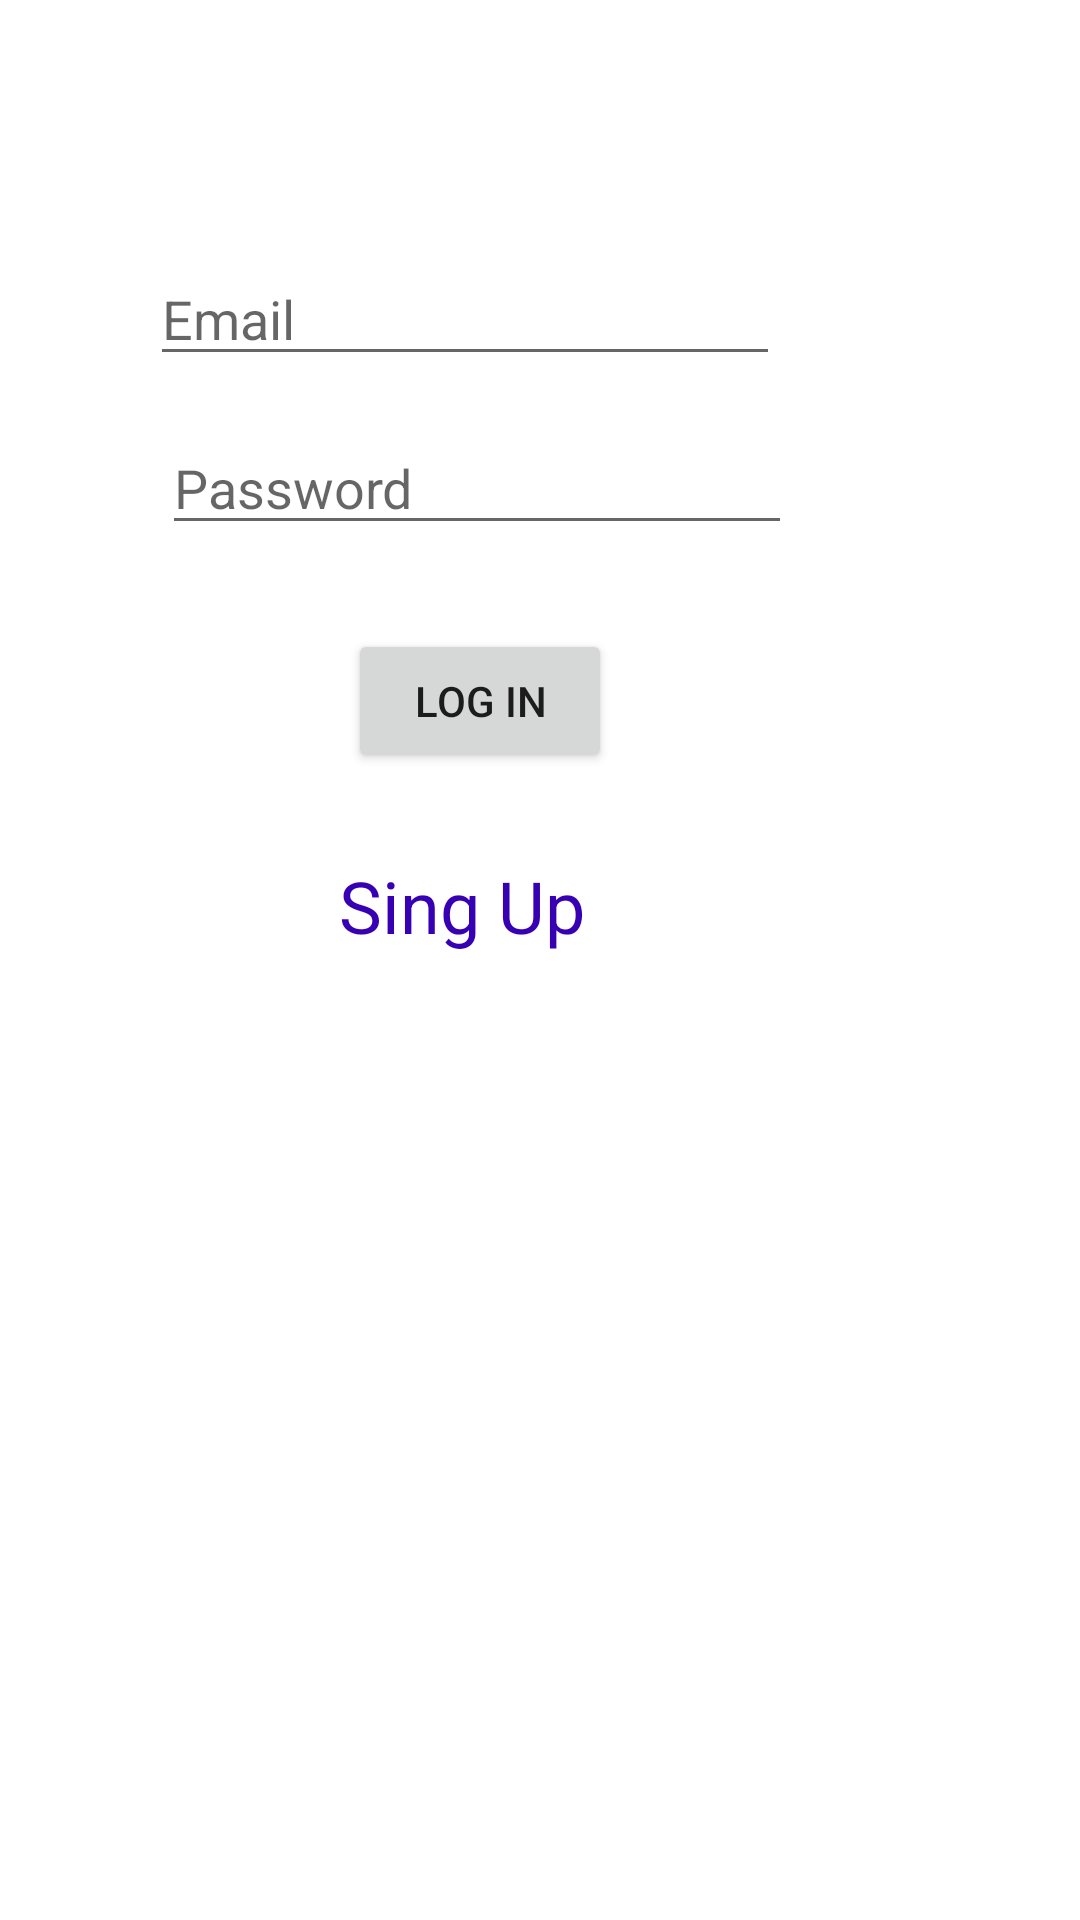

Layout XML and referenced resources for this Android screen:
<!-- AndroidManifest.xml: application theme Theme.CloudAuth -->
<!-- res/layout/activity_main.xml -->
<?xml version="1.0" encoding="utf-8"?>
<androidx.constraintlayout.widget.ConstraintLayout xmlns:android="http://schemas.android.com/apk/res/android"
    xmlns:app="http://schemas.android.com/apk/res-auto"
    xmlns:tools="http://schemas.android.com/tools"
    android:layout_width="match_parent"
    android:layout_height="match_parent"
    tools:context=".MainActivity">
<EditText
        android:id="@+id/login_email"
        android:layout_width="wrap_content"
        android:layout_height="wrap_content"
        android:layout_marginTop="84dp"
        android:layout_marginEnd="100dp"
        android:ems="10"
        android:hint="Email"
        android:inputType="textEmailAddress"
        app:layout_constraintEnd_toEndOf="parent"
        app:layout_constraintTop_toTopOf="parent" />

    <EditText
        android:id="@+id/login_password"
        android:layout_width="wrap_content"
        android:layout_height="wrap_content"
        android:layout_marginTop="15dp"
        android:layout_marginEnd="96dp"
        android:ems="10"
        android:inputType="textPersonName"
        android:hint="Password"
        app:layout_constraintEnd_toEndOf="parent"
        app:layout_constraintTop_toBottomOf="@+id/login_email" />

    <Button
        android:id="@+id/btn_login"
        android:layout_width="wrap_content"
        android:layout_height="wrap_content"
        android:layout_marginTop="28dp"
        android:layout_marginEnd="156dp"
        android:text="Log in"
        app:layout_constraintEnd_toEndOf="parent"
        app:layout_constraintTop_toBottomOf="@+id/login_password" />
<TextView
    android:id="@+id/tx_singup"
    android:layout_width="wrap_content"
    android:layout_height="wrap_content"
    android:layout_marginTop="28dp"
    android:layout_marginEnd="165dp"
    android:text="Sing Up"
    android:textSize="24sp"
    android:textColor="@color/purple_700"
    app:layout_constraintEnd_toEndOf="parent"
    app:layout_constraintTop_toBottomOf="@+id/btn_login" />

</androidx.constraintlayout.widget.ConstraintLayout>
<!-- resources referenced by this layout -->
<resources>
  <style name="Theme.CloudAuth" parent="Theme.MaterialComponents.DayNight.DarkActionBar">
          
          <item name="colorPrimary">@color/purple_500</item>
          <item name="colorPrimaryVariant">@color/purple_700</item>
          <item name="colorOnPrimary">@color/white</item>
          
          <item name="colorSecondary">@color/teal_200</item>
          <item name="colorSecondaryVariant">@color/teal_700</item>
          <item name="colorOnSecondary">@color/black</item>
          
          <item name="android:statusBarColor">?attr/colorPrimaryVariant</item>
          
      </style>
  <!-- not gathered from this repository: default colours our renderer supplied (Android Studio template values) -->
  <color name="purple_500">#FF6200EE</color>
  <color name="purple_700">#FF3700B3</color>
  <color name="teal_200">#FF03DAC5</color>
  <color name="teal_700">#FF018786</color>
  <color name="black">#FF000000</color>
  <color name="white">#FFFFFFFF</color>
</resources>
